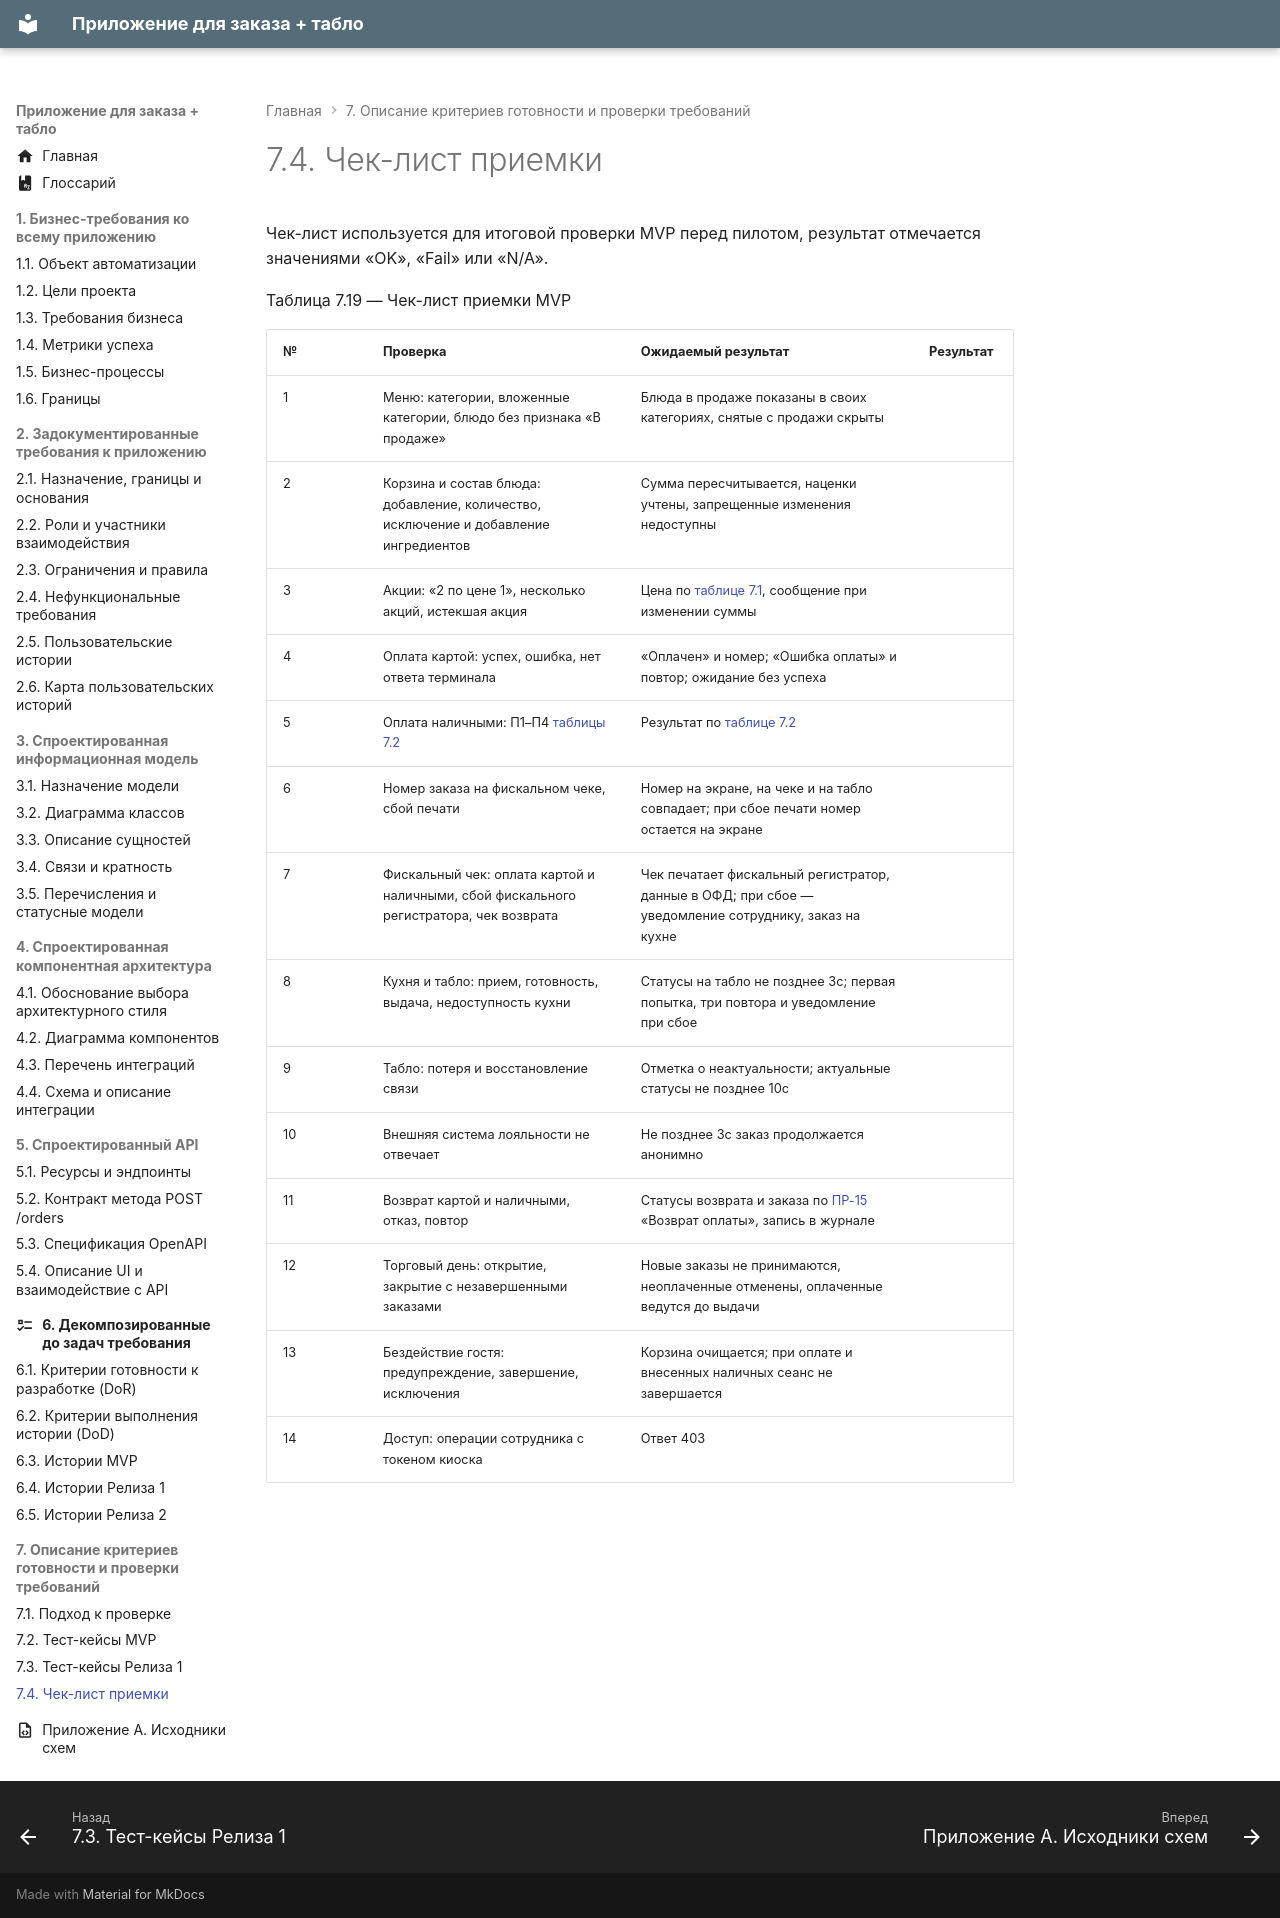

repository: CoffeePrograms/sa-coursework-restaurant · page: 07-proverka/7.4-chek-list-priemki/index.html · generator: mkdocs

# 7.4. Чек-лист приемки

Чек-лист используется для итоговой проверки MVP перед пилотом, результат отмечается значениями «OK», «Fail» или «N/A».

Таблица 7.19 — Чек-лист приемки MVP
{: #tablitsa-7-19 .caption }

| № | Проверка | Ожидаемый результат | Результат |
| --- | --- | --- | --- |
| 1 | Меню: категории, вложенные категории, блюдо без признака «В продаже» | Блюда в продаже показаны в своих категориях, снятые с продажи скрыты |  |
| 2 | Корзина и состав блюда: добавление, количество, исключение и добавление ингредиентов | Сумма пересчитывается, наценки учтены, запрещенные изменения недоступны |  |
| 3 | Акции: «2 по цене 1», несколько акций, истекшая акция | Цена по [таблице 7.1](7.1-podhod-k-proverke.md#tablitsa-7-1), сообщение при изменении суммы |  |
| 4 | Оплата картой: успех, ошибка, нет ответа терминала | «Оплачен» и номер; «Ошибка оплаты» и повтор; ожидание без успеха |  |
| 5 | Оплата наличными: П1–П4 [таблицы 7.2](7.1-podhod-k-proverke.md#tablitsa-7-2) | Результат по [таблице 7.2](7.1-podhod-k-proverke.md#tablitsa-7-2) |  |
| 6 | Номер заказа на фискальном чеке, сбой печати | Номер на экране, на чеке и на табло совпадает; при сбое печати номер остается на экране |  |
| 7 | Фискальный чек: оплата картой и наличными, сбой фискального регистратора, чек возврата | Чек печатает фискальный регистратор, данные в ОФД; при сбое — уведомление сотруднику, заказ на кухне |  |
| 8 | Кухня и табло: прием, готовность, выдача, недоступность кухни | Статусы на табло не позднее 3с; первая попытка, три повтора и уведомление при сбое |  |
| 9 | Табло: потеря и восстановление связи | Отметка о неактуальности; актуальные статусы не позднее 10с |  |
| 10 | Внешняя система лояльности не отвечает | Не позднее 3с заказ продолжается анонимно |  |
| 11 | Возврат картой и наличными, отказ, повтор | Статусы возврата и заказа по [ПР-15](../02-trebovaniya/2.3-ogranicheniya-i-pravila.md#pr-15) «Возврат оплаты», запись в журнале |  |
| 12 | Торговый день: открытие, закрытие с незавершенными заказами | Новые заказы не принимаются, неоплаченные отменены, оплаченные ведутся до выдачи |  |
| 13 | Бездействие гостя: предупреждение, завершение, исключения | Корзина очищается; при оплате и внесенных наличных сеанс не завершается |  |
| 14 | Доступ: операции сотрудника с токеном киоска | Ответ 403 |  |
